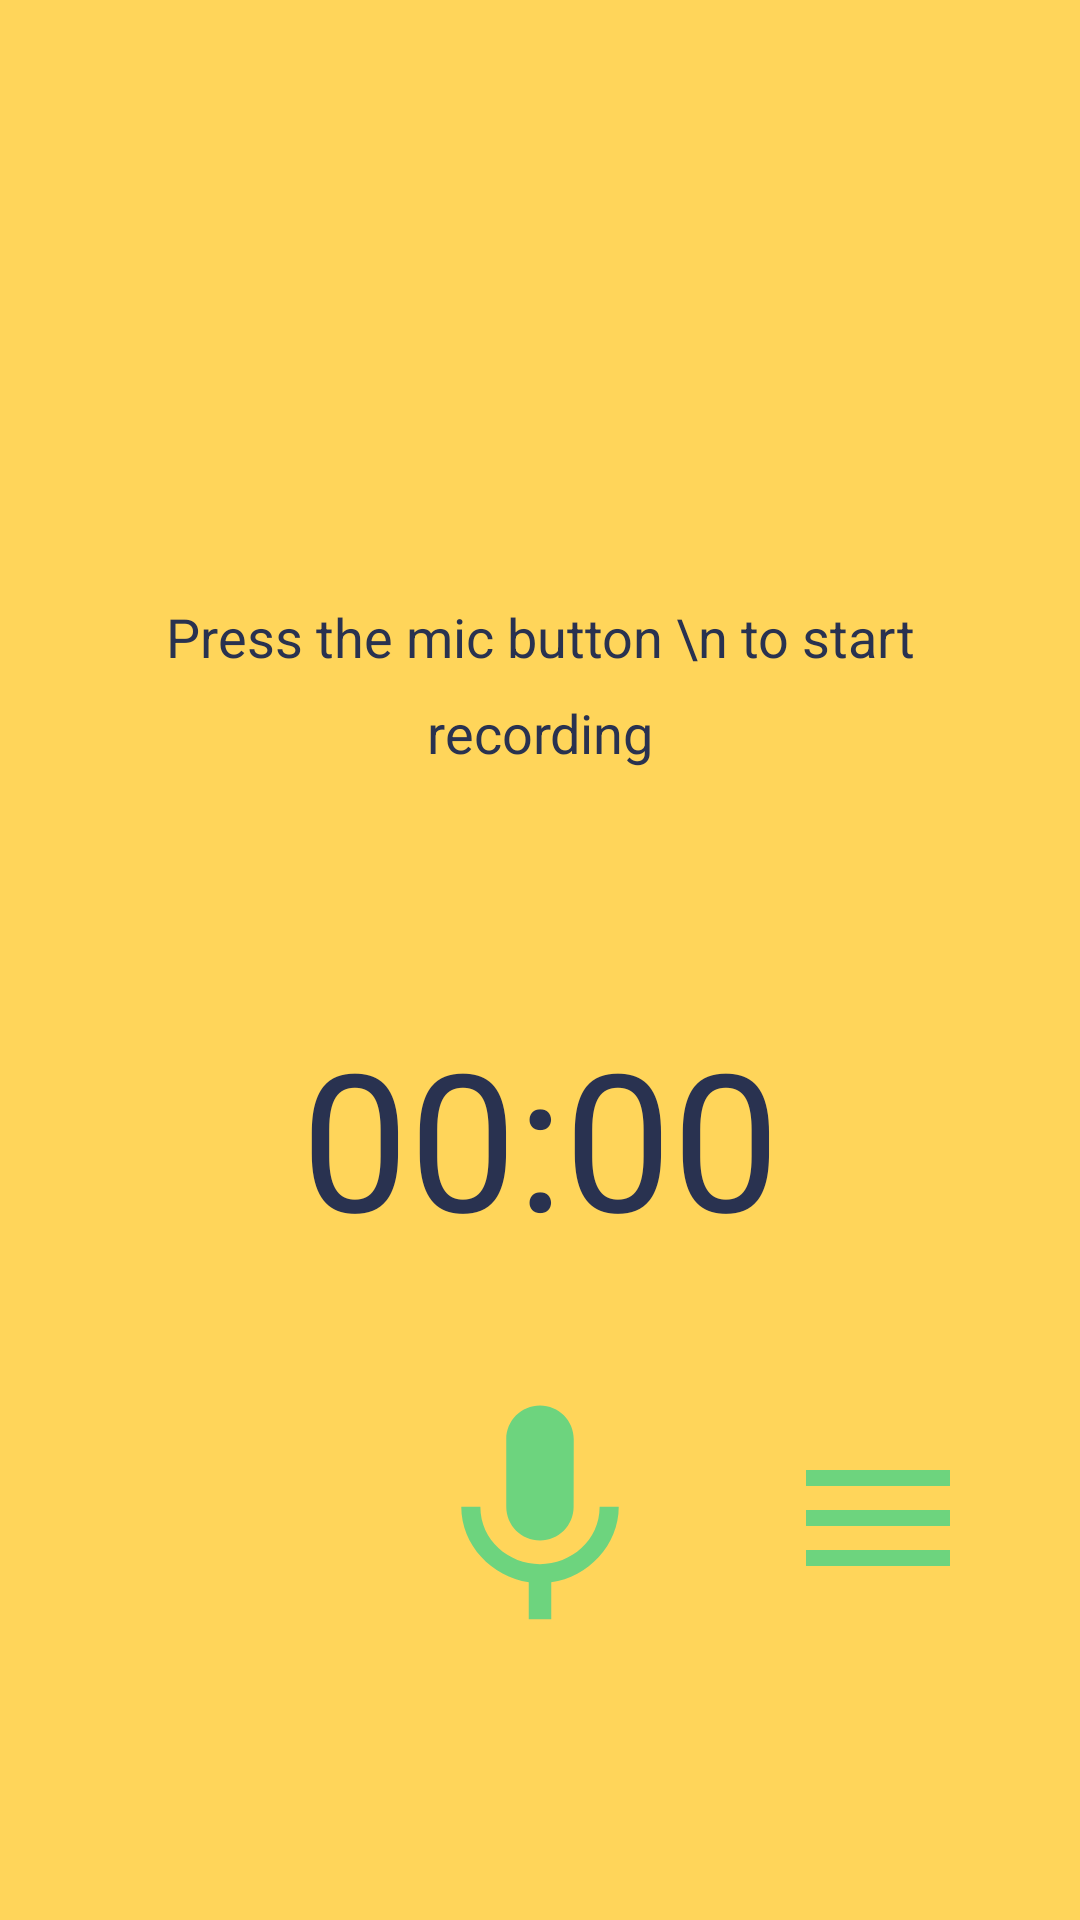

Layout XML and referenced resources for this Android screen:
<!-- AndroidManifest.xml: application theme AppTheme -->
<!-- res/layout/fragment_record.xml -->
<?xml version="1.0" encoding="utf-8"?>
<androidx.constraintlayout.widget.ConstraintLayout xmlns:android="http://schemas.android.com/apk/res/android"
    xmlns:tools="http://schemas.android.com/tools"
    android:layout_width="match_parent"
    android:layout_height="match_parent"
    xmlns:app="http://schemas.android.com/apk/res-auto"
    tools:context=".RecordFragment"
    android:background="@color/yellow">

    <TextView
        android:id="@+id/record_filename"
        android:layout_width="0dp"
        android:layout_height="wrap_content"
        android:text="Press the mic button \n to start recording"
        app:layout_constraintTop_toTopOf="parent"
        app:layout_constraintStart_toStartOf="parent"
        app:layout_constraintEnd_toEndOf="parent"
        android:layout_marginTop="200dp"
        android:fontFamily="sans-serif"
        android:textSize="18sp"
        android:textAlignment="center"
        android:textColor="@color/darkblue"
        android:lineHeight="32dp"
        android:layout_marginStart="32dp"
        android:layout_marginEnd="32dp"/>
    
    <Chronometer
        android:id="@+id/record_timer"
        app:layout_constraintTop_toBottomOf="@id/record_filename"
        app:layout_constraintStart_toStartOf="parent"
        app:layout_constraintEnd_toEndOf="parent"
        android:layout_marginTop="80dp"
        android:fontFamily="sans-serif"
        android:textSize="64sp"
        android:textColor="@color/darkblue"
        android:layout_width="wrap_content"
        android:layout_height="wrap_content"/>

    <ImageButton
        android:id="@+id/record_btn"
        android:background="@color/yellow"
        android:layout_width="wrap_content"
        android:layout_height="wrap_content"
        android:src="@drawable/ic_mic_black_90dp"
        android:layout_marginBottom="50dp"
        app:layout_constraintBottom_toBottomOf="parent"
        app:layout_constraintTop_toBottomOf="@id/record_timer"
        app:layout_constraintStart_toStartOf="parent"
        app:layout_constraintEnd_toEndOf="parent"/>

    <ImageButton
        android:id="@+id/record_list_btn"
        android:background="@color/yellow"
        android:layout_width="wrap_content"
        android:layout_height="wrap_content"
        app:layout_constraintTop_toTopOf="@id/record_btn"
        app:layout_constraintBottom_toBottomOf="@id/record_btn"
        app:layout_constraintStart_toEndOf="@id/record_btn"
        app:layout_constraintEnd_toEndOf="parent"
        android:padding="16dp"
        android:src="@drawable/ic_menu_black_64dp"/>

</androidx.constraintlayout.widget.ConstraintLayout>
<!-- resources referenced by this layout -->
<resources>
  <color name="darkblue">#293250</color>
  <color name="yellow">#FFD55A</color>
  <!-- drawable ic_menu_black_64dp (drawable) -->
  <vector android:height="64dp" android:tint="#6DD47E"
      android:viewportHeight="24.0" android:viewportWidth="24.0"
      android:width="64dp" xmlns:android="http://schemas.android.com/apk/res/android">
      <path android:fillColor="#FF000000" android:pathData="M3,18h18v-2L3,16v2zM3,13h18v-2L3,11v2zM3,6v2h18L21,6L3,6z"/>
  </vector>
  <!-- drawable ic_mic_black_90dp (drawable) -->
  <vector android:height="90dp" android:tint="#6DD47E"
      android:viewportHeight="24.0" android:viewportWidth="24.0"
      android:width="90dp" xmlns:android="http://schemas.android.com/apk/res/android">
      <path android:fillColor="#FF000000" android:pathData="M12,14c1.66,0 2.99,-1.34 2.99,-3L15,5c0,-1.66 -1.34,-3 -3,-3S9,3.34 9,5v6c0,1.66 1.34,3 3,3zM17.3,11c0,3 -2.54,5.1 -5.3,5.1S6.7,14 6.7,11L5,11c0,3.41 2.72,6.23 6,6.72L11,21h2v-3.28c3.28,-0.48 6,-3.3 6,-6.72h-1.7z"/>
  </vector>
  <style name="AppTheme" parent="Theme.MaterialComponents.Light.NoActionBar">
          
  
  
  
      </style>
</resources>
